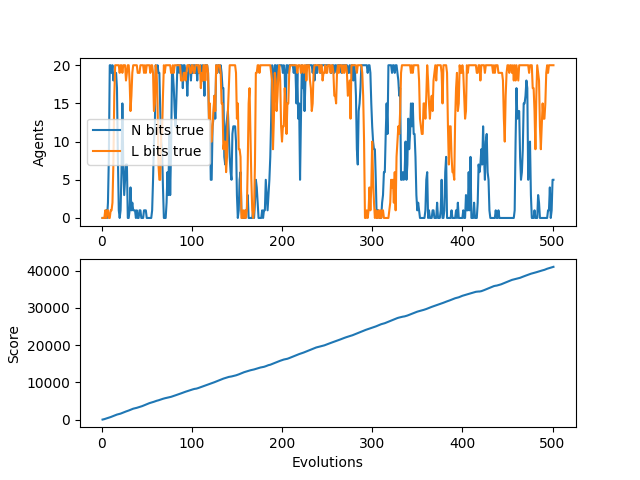

Source data for this figure (header and first rows):
N, L, score, idlePercent
0, 0, 0, 1.0
0, 0, 50, 0.5
0, 0, 119, 0.405
0, 1, 194, 0.3533
1, 0, 269, 0.3275
0, 1, 344, 0.312
2, 1, 419, 0.3017
8, 0, 497, 0.29
20, 0, 580, 0.275
20, 1, 673, 0.2522
19, 1, 771, 0.229
20, 2, 870, 0.2091
18, 7, 970, 0.1917
19, 16, 1070, 0.1769
19, 20, 1170, 0.1643
19, 20, 1270, 0.1533
17, 20, 1343, 0.1606
8, 20, 1404, 0.1741
1, 20, 1462, 0.1878
0, 19, 1523, 0.1984
1, 20, 1598, 0.201
6, 20, 1698, 0.1914
15, 19, 1798, 0.1827
7, 20, 1898, 0.1748
3, 20, 1998, 0.1675
5, 20, 2092, 0.1632
7, 18, 2175, 0.1635
7, 19, 2252, 0.1659
0, 20, 2330, 0.1679
0, 20, 2430, 0.1621
1, 18, 2530, 0.1567
4, 14, 2630, 0.1516
1, 16, 2730, 0.1469
2, 19, 2830, 0.1424
1, 20, 2921, 0.1409
1, 20, 2975, 0.15
1, 20, 3034, 0.1572
0, 20, 3082, 0.167
1, 20, 3157, 0.1692
0, 19, 3232, 0.1713
0, 19, 3306, 0.1735
1, 19, 3381, 0.1754
1, 20, 3456, 0.1771
0, 20, 3531, 0.1788
0, 20, 3616, 0.1782
0, 20, 3716, 0.1742
1, 19, 3816, 0.1704
1, 20, 3916, 0.1668
1, 19, 4016, 0.1633
0, 20, 4116, 0.16
0, 20, 4216, 0.1568
0, 20, 4316, 0.1537
0, 20, 4415, 0.151
0, 19, 4483, 0.1542
0, 20, 4552, 0.157
1, 20, 4627, 0.1587
5, 19, 4705, 0.1598
10, 14, 4784, 0.1607
12, 15, 4880, 0.1586
20, 20, 4980, 0.1559
... 441 more rows
